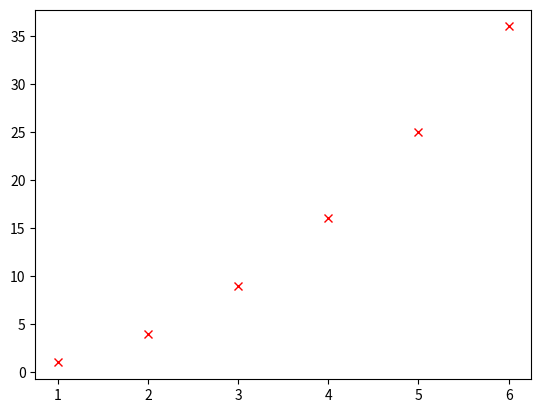

Write the Python code that produced this figure.
import numpy as np
import matplotlib.pyplot as plt

a = np.array([[1,2,3,4],[5,6,7,8]]) 
print(a)        # Array
print(a[1,2])   # A specific element
print(a[0,:])   # A line: Slice notation
print(a[:,0])   # A column
print(a[0,0:2]) # A subset of a line [start idx : end number]

print(a[0,0:4:2])   # A subset with a stepsize of 2
print(a[0,0:-1])    # Excluding the last element

z = np.zeros((2,3))
o = np.ones((2,3))
f = np.full((3,2), 100)     # Fills the tensor with 100
fl = np.full_like(f, 4)     # Fills a tensor with the same shape as f with 4
r = np.random.rand(4,2)     # Random 4x2 tensor with rand numbers between 0 and 1
ri = np.random.randint(-4, 8, size=(3,3))    # Random ints between -4 and 8
ident = np.identity(5)      # 5x5 identity matrix

m = np.matmul(o,f)          # Matrix multiplication
d = np.linalg.det(m)        # Matrix determinant
mi = np.min(r, axis=0)      # Line with the minimum values
re = np.reshape(f, (2,3))   # Reshaping a tensor 
t = f.T                     # Transpose a tensor    THESE ARE NOT THE SAME!
print(t)

a = np.array([1,2,3,4,5,6], dtype='int32')
b = np.ones((6), dtype='int32')
plt.plot(a, a**2, 'rx')
plt.show()